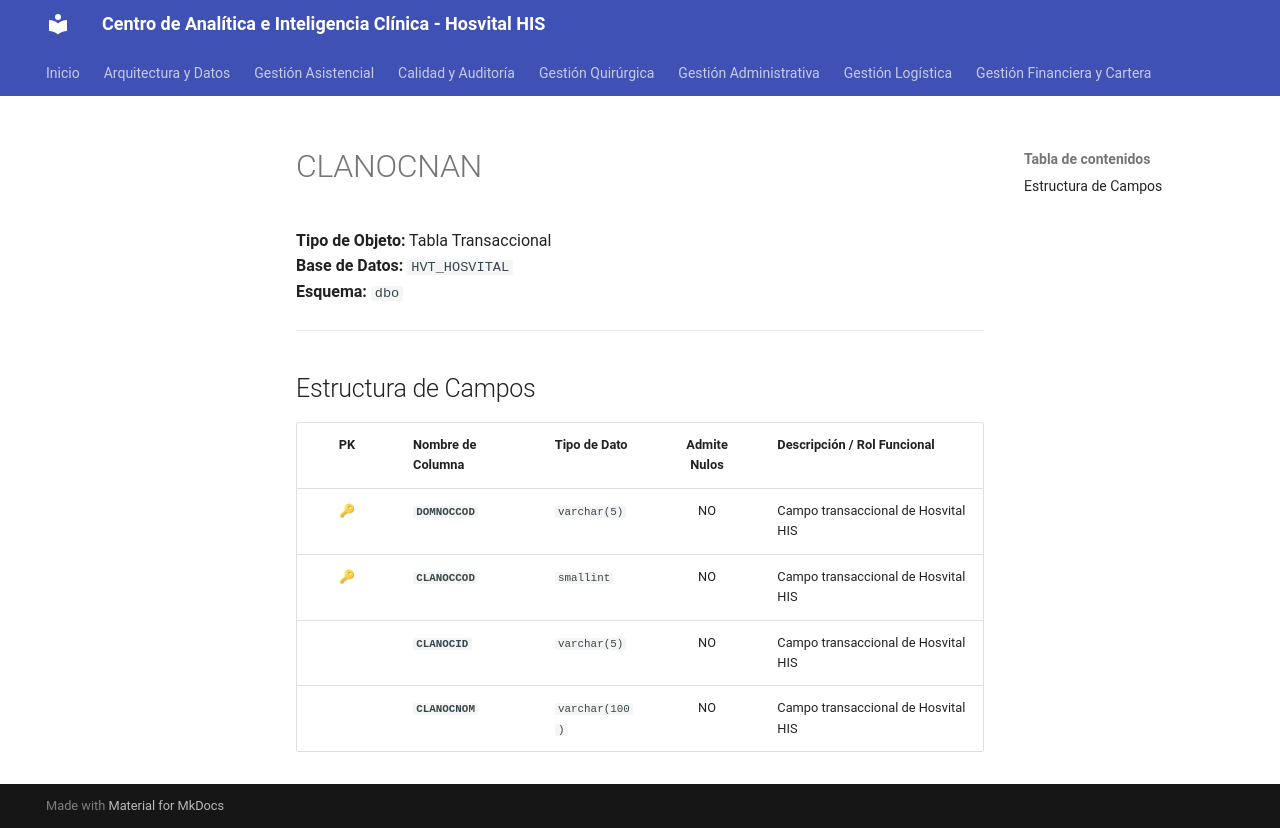

repository: SoporteSaludtech/superset-docs · page: diccionario-general/CLANOCNAN/index.html · generator: mkdocs

# CLANOCNAN

**Tipo de Objeto:** Tabla Transaccional  
**Base de Datos:** `HVT_HOSVITAL`  
**Esquema:** `dbo`

---

## Estructura de Campos

| PK | Nombre de Columna | Tipo de Dato | Admite Nulos | Descripción / Rol Funcional |
| :-: | :--- | :--- | :-: | :--- |
| 🔑 | **`DOMNOCCOD`** | `varchar(5)` | NO | Campo transaccional de Hosvital HIS |
| 🔑 | **`CLANOCCOD`** | `smallint` | NO | Campo transaccional de Hosvital HIS |
|  | **`CLANOCID`** | `varchar(5)` | NO | Campo transaccional de Hosvital HIS |
|  | **`CLANOCNOM`** | `varchar(100)` | NO | Campo transaccional de Hosvital HIS |
